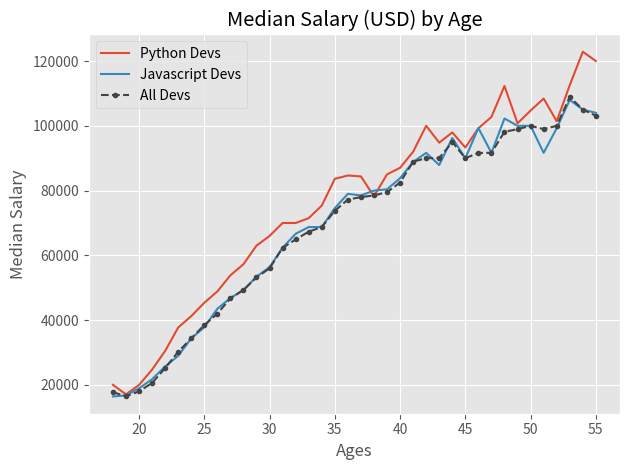

Source code (Python):
'''
Reference:
https://matplotlib.org/api/_as_gen/matplotlib.pyplot.plot.html
'''
from matplotlib import pyplot as plt


plt.style.use('ggplot')

# Ages 18 to 55
ages_x = [18, 19, 20, 21, 22, 23, 24, 25, 26, 27, 28, 29, 30, 31, 32, 33, 34, 35,
          36, 37, 38, 39, 40, 41, 42, 43, 44, 45, 46, 47, 48, 49, 50, 51, 52, 53, 54, 55]


# Median Python Developer Salaries by Age
py_dev_y = [20046, 17100, 20000, 24744, 30500, 37732, 41247, 45372, 48876, 53850, 57287, 63016, 65998, 70003, 70000, 71496, 75370, 83640, 84666,
            84392, 78254, 85000, 87038, 91991, 100000, 94796, 97962, 93302, 99240, 102736, 112285, 100771, 104708, 108423, 101407, 112542, 122870, 120000]
#plt.plot(ages_x, py_dev_y, color='#5a789a', marker='o', linewidth=3, label='Python Devs')
plt.plot(ages_x, py_dev_y, label='Python Devs')


# Median JavaScript Developer Salaries by Age
js_dev_y = [16446, 16791, 18942, 21780, 25704, 29000, 34372, 37810, 43515, 46823, 49293, 53437, 56373, 62375, 66674, 68745, 68746, 74583, 79000,
            78508, 79996, 80403, 83820, 88833, 91660, 87892, 96243, 90000, 99313, 91660, 102264, 100000, 100000, 91660, 99240, 108000, 105000, 104000]
#plt.plot(ages_x, js_dev_y, color='#adad3b', marker='o', label='Javascript Devs')
plt.plot(ages_x, js_dev_y, label='Javascript Devs')


# Median Developer Salaries by Age
dev_y = [17784, 16500, 18012, 20628, 25206, 30252, 34368, 38496, 42000, 46752, 49320, 53200, 56000, 62316, 64928, 67317, 68748, 73752, 77232,
         78000, 78508, 79536, 82488, 88935, 90000, 90056, 95000, 90000, 91633, 91660, 98150, 98964, 100000, 98988, 100000, 108923, 105000, 103117]

plt.plot(ages_x, dev_y, color='#444444', linestyle='--', marker='.', label='All Devs')


plt.xlabel('Ages')
plt.ylabel('Median Salary')
plt.title('Median Salary (USD) by Age')
plt.legend()
plt.tight_layout()
plt.savefig('plot.png')
plt.show()
